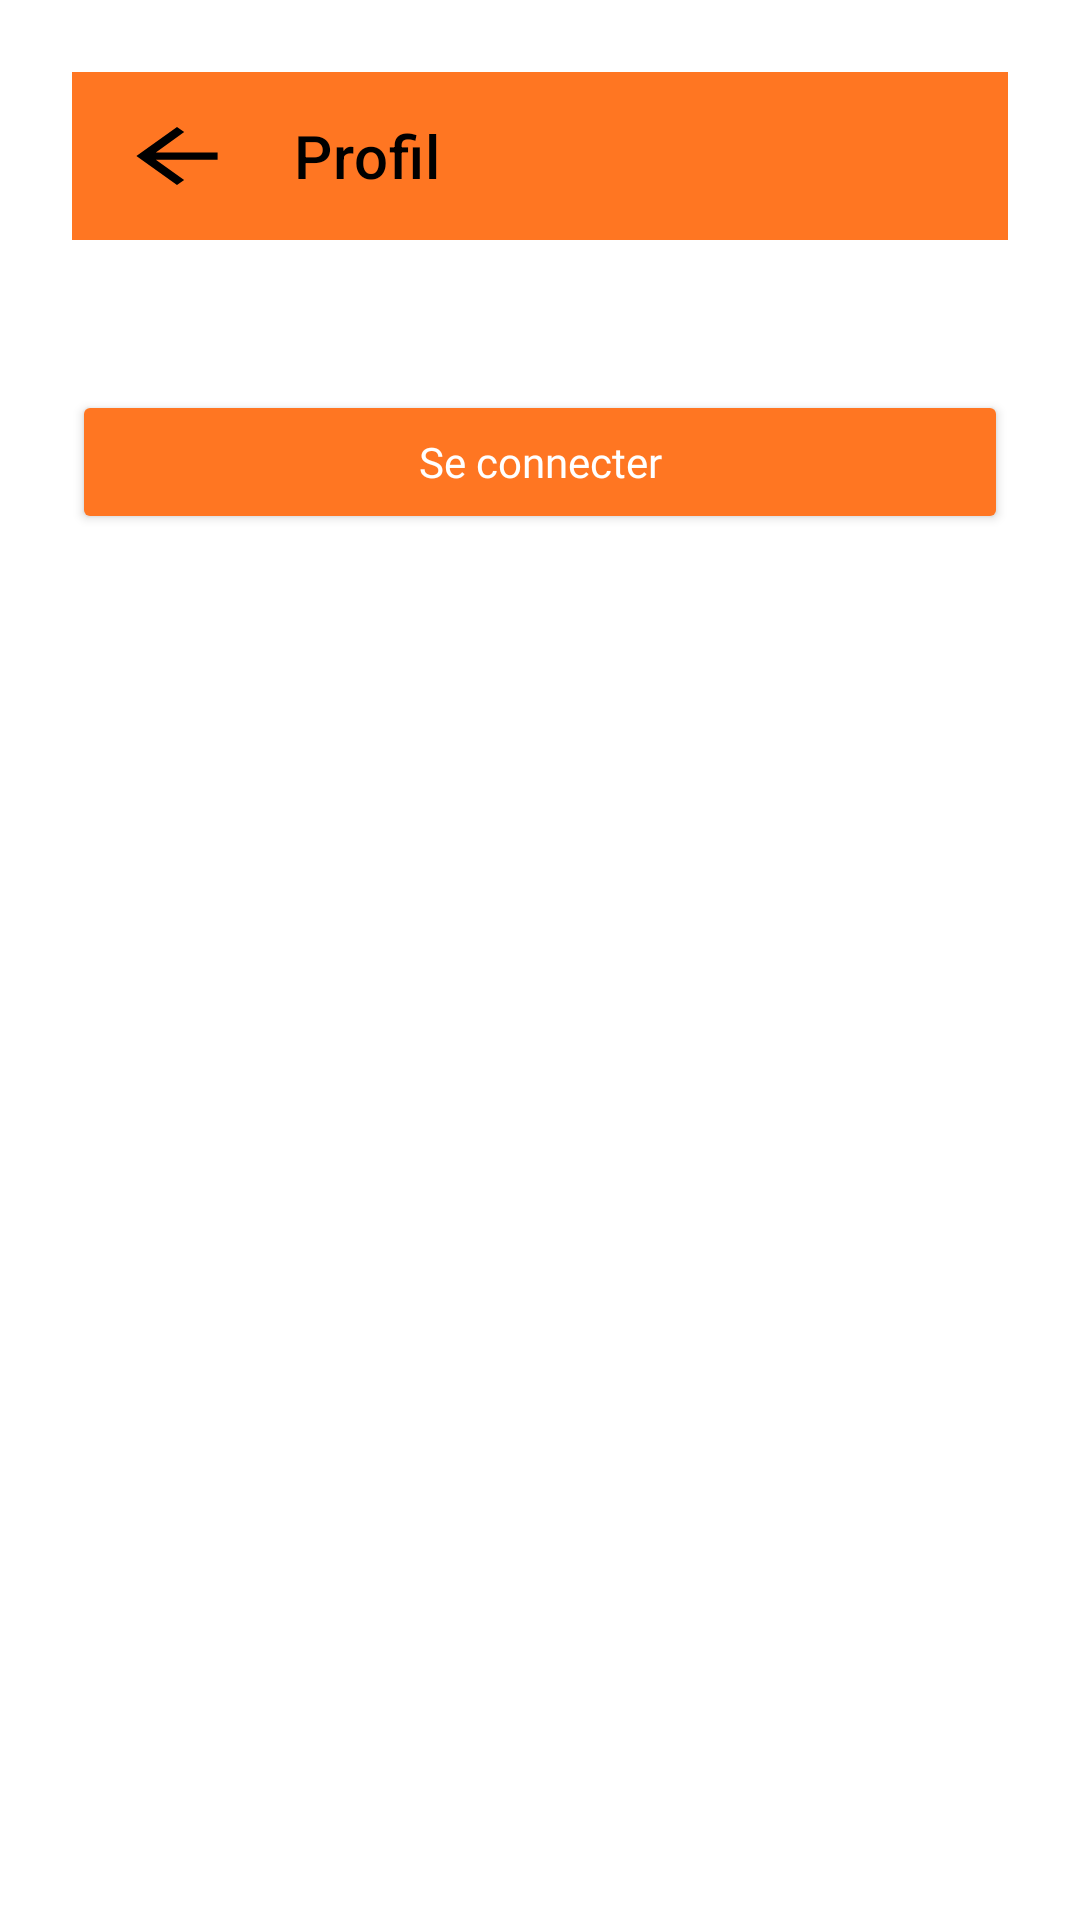

This screen was rendered from an Android layout file. Write that file and the resources it references.
<!-- AndroidManifest.xml: application theme AppTheme -->
<!-- res/layout/profile.xml -->
<RelativeLayout xmlns:android="http://schemas.android.com/apk/res/android"
    xmlns:app="http://schemas.android.com/apk/res-auto"
    android:layout_width="match_parent"
    android:layout_height="match_parent"
    android:padding="24dp"
    android:background="@color/white">

    <androidx.appcompat.widget.Toolbar
        android:id="@+id/toolbar"
        android:layout_width="match_parent"
        android:layout_height="wrap_content"
        android:background="?attr/colorPrimary"
        android:minHeight="?attr/actionBarSize"
        android:theme="@style/ThemeOverlay.AppCompat.Dark.ActionBar"
        app:navigationIcon="@drawable/ic_arrow_back_foreground"
        app:title="Profil"
        app:titleTextColor="@android:color/black" />

    
    <LinearLayout
        android:id="@+id/user_info_layout"
        android:layout_below="@id/toolbar"
        android:layout_marginTop="24dp"
        android:layout_width="match_parent"
        android:layout_height="wrap_content"
        android:orientation="vertical"
        android:visibility="gone">

        <TextView
            android:id="@+id/user_name"
            android:layout_width="wrap_content"
            android:layout_height="wrap_content"
            android:text="Nom : "
            android:textColor="@color/black"
            android:textSize="18sp"
            android:fontFamily="@font/sen_bold" />

        <TextView
            android:id="@+id/user_email"
            android:layout_width="wrap_content"
            android:layout_height="wrap_content"
            android:text="Email : "
            android:textColor="@color/black"
            android:textSize="16sp"
            android:fontFamily="@font/sen_regular" />
    </LinearLayout>

    
    <Button
        android:id="@+id/login_button"
        android:layout_below="@id/toolbar"
        android:layout_marginTop="50dp"
        android:layout_width="match_parent"
        android:layout_height="wrap_content"
        android:text="Se connecter"
        android:backgroundTint="@color/orange"
        android:textColor="@color/white"
        android:textAllCaps="false"
        android:fontFamily="@font/sen_bold"
        android:visibility="visible" />

</RelativeLayout>
<!-- resources referenced by this layout -->
<resources>
  <color name="black">#FF000000</color>
  <color name="orange">#FF7622</color>
  <color name="white">#FFFFFFFF</color>
  <!-- drawable ic_arrow_back_foreground (drawable) -->
  <vector xmlns:android="http://schemas.android.com/apk/res/android"
      android:width="70dp"
      android:height="50dp"
      android:viewportWidth="24"
      android:viewportHeight="24"
      android:tint="#000000"
      android:autoMirrored="true">
    <group android:scaleX="0.58"
        android:scaleY="0.58"
        android:translateX="5.04"
        android:translateY="5.04">
      <path
          android:fillColor="@android:color/white"
          android:pathData="M20,11H7.83l5.59,-5.59L12,4l-8,8 8,8 1.41,-1.41L7.83,13H20v-2z"/>
    </group>
  </vector>
  <style name="AppTheme" parent="Theme.MaterialComponents.DayNight.NoActionBar">
          
          <item name="colorPrimary">@color/orange</item>
          <item name="colorPrimaryDark">@color/orange</item>
          <item name="colorAccent">@color/orange</item>
      </style>
</resources>
